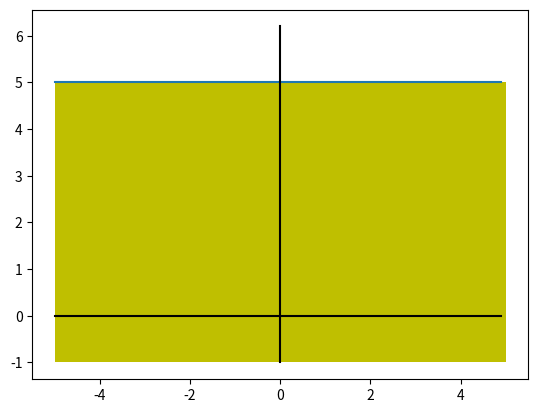

Recreate this plot in Python.
#Importamos las librerias necesarias
import numpy
from matplotlib import pyplot

#Generamos los datos para los graficos
x = numpy.arange(-5, 6, 1.1)
y = numpy.arange(-1, 7, 0.8)
y1 = numpy.zeros(len(x))
x1 = numpy.zeros(len(x))
y2 = numpy.zeros(len(x))
for i in range(len(x)):
  y2[i]=5

#Señalamos la region solucion
a=[-5,5,5,-5,-5]
b=[5,5,-1,-1,5]

#Creamos el Grafico
pyplot.fill(a,b,'y')
pyplot.plot(x,y2)
pyplot.plot(x,y1, color='k')
pyplot.plot(x1,y, color='k')
pyplot.show()